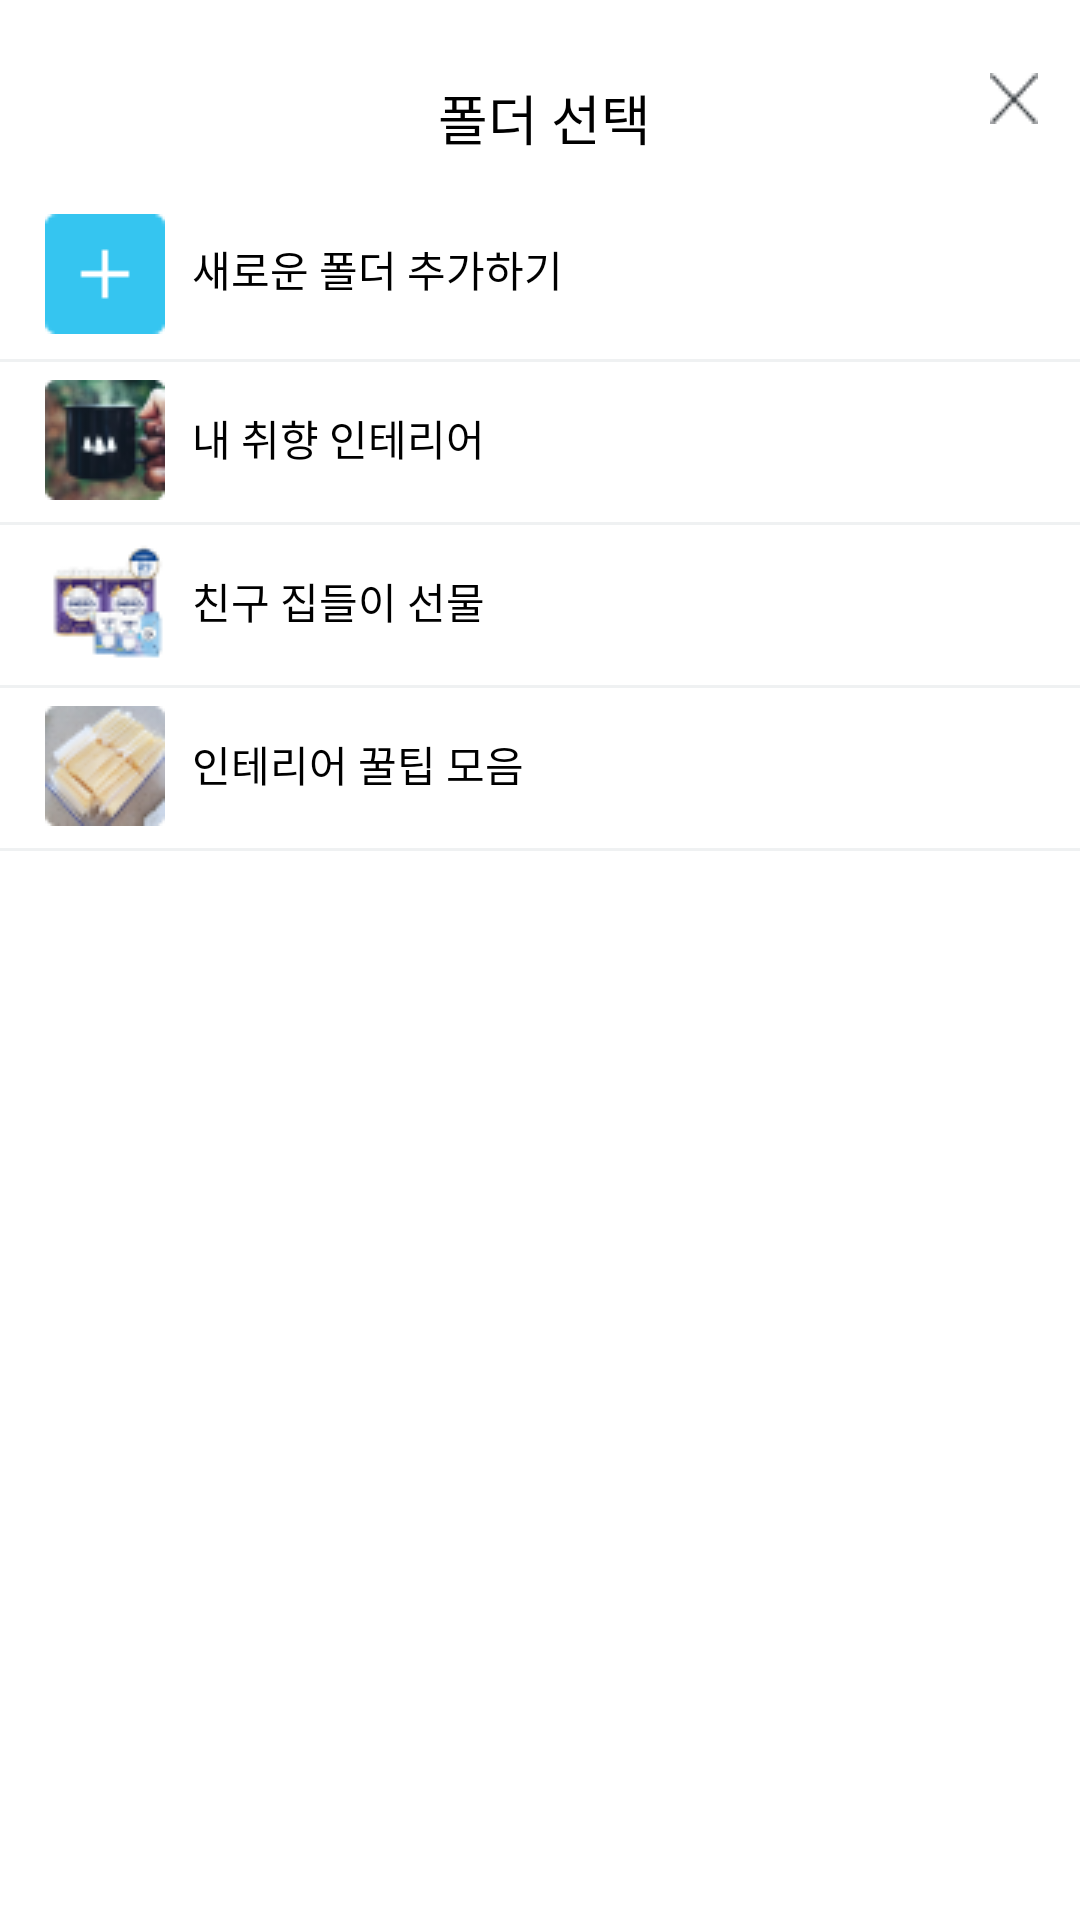

Produce the Android XML layout that renders to this screen, including the resource entries it uses.
<!-- AndroidManifest.xml: application theme Theme.Myhouse_AOS -->
<!-- res/layout/layout_bottom_sheet.xml -->
<?xml version="1.0" encoding="utf-8"?>
<layout xmlns:android="http://schemas.android.com/apk/res/android"
    xmlns:app="http://schemas.android.com/apk/res-auto">

    <data>

    </data>

    <androidx.constraintlayout.widget.ConstraintLayout
        android:layout_width="match_parent"
        android:layout_height="wrap_content">

        <Space
            android:id="@+id/bottom_layout"
            android:layout_width="match_parent"
            android:layout_height="13dp"
            app:layout_constraintBottom_toTopOf="@id/tv_bottom_title"
            app:layout_constraintEnd_toEndOf="parent"
            app:layout_constraintStart_toStartOf="parent"
            app:layout_constraintTop_toTopOf="parent" />

        <TextView
            android:id="@+id/tv_bottom_title"
            android:layout_width="wrap_content"
            android:layout_height="wrap_content"
            android:layout_marginStart="148dp"
            android:layout_marginTop="13dp"
            android:includeFontPadding="false"
            android:text="@string/tv_btsheet_title"
            android:textAppearance="@style/TextAppearance.Title01"
            android:textSize="18sp"
            app:layout_constraintBottom_toTopOf="@id/layout_folder_add"
            app:layout_constraintEnd_toStartOf="@id/iv_bottom_close"
            app:layout_constraintStart_toStartOf="parent"
            app:layout_constraintTop_toBottomOf="@id/bottom_layout" />

        <ImageView
            android:id="@+id/iv_bottom_close"
            android:layout_width="wrap_content"
            android:layout_height="wrap_content"
            android:layout_marginStart="113dp"
            android:layout_marginEnd="16dp"
            android:src="@drawable/ic_close"
            app:layout_constraintBottom_toTopOf="@id/layout_folder_add"
            app:layout_constraintEnd_toEndOf="parent"
            app:layout_constraintStart_toEndOf="@id/tv_bottom_title"
            app:layout_constraintTop_toBottomOf="@id/bottom_layout" />

        <LinearLayout
            android:id="@+id/layout_folder_add"
            android:layout_width="0dp"
            android:layout_height="wrap_content"
            app:layout_constraintEnd_toEndOf="parent"
            app:layout_constraintStart_toStartOf="parent"
            app:layout_constraintTop_toBottomOf="@id/tv_bottom_title">

            <ImageView
                android:id="@+id/iv_bottom_cell1"
                android:layout_width="wrap_content"
                android:layout_height="wrap_content"
                android:layout_marginStart="15dp"
                android:layout_marginTop="19dp"
                android:layout_marginBottom="7dp"
                android:src="@drawable/img_bottom_1" />

            <TextView
                android:id="@+id/tv_bottom_cell1"
                android:layout_width="wrap_content"
                android:layout_height="wrap_content"
                android:layout_marginStart="9dp"
                android:layout_marginTop="27dp"
                android:layout_marginBottom="20dp"
                android:includeFontPadding="false"
                android:text="@string/tv_btsheet_1"
                android:textAppearance="@style/TextAppearance.headline02" />

        </LinearLayout>

        <View
            android:id="@+id/v_section_1"
            android:layout_width="match_parent"
            android:layout_height="1dp"
            android:layout_centerInParent="true"
            android:layout_marginBottom="7dp"
            android:background="@color/light_grey"
            app:layout_constraintEnd_toEndOf="parent"
            app:layout_constraintStart_toStartOf="parent"
            app:layout_constraintTop_toBottomOf="@id/layout_folder_add" />

        <LinearLayout
            android:id="@+id/layout_folder_interior"
            android:layout_width="0dp"
            android:layout_height="wrap_content"
            app:layout_constraintEnd_toEndOf="parent"
            app:layout_constraintStart_toStartOf="parent"
            app:layout_constraintTop_toBottomOf="@id/v_section_1">

            <ImageView
                android:id="@+id/iv_bottom_cell2"
                android:layout_width="wrap_content"
                android:layout_height="wrap_content"
                android:layout_marginStart="15dp"
                android:layout_marginTop="6dp"
                android:layout_marginBottom="6dp"
                android:src="@drawable/img_bottom_2" />

            <TextView
                android:id="@+id/tv_bottom_cell2"
                android:layout_width="wrap_content"
                android:layout_height="wrap_content"
                android:layout_marginStart="9dp"
                android:layout_marginTop="15dp"
                android:layout_marginBottom="18dp"
                android:includeFontPadding="false"
                android:text="@string/tv_btsheet_2"
                android:textAppearance="@style/TextAppearance.headline02" />
        </LinearLayout>

        <View
            android:id="@+id/v_section_2"
            android:layout_width="match_parent"
            android:layout_height="1dp"
            android:layout_centerInParent="true"
            android:background="@color/light_grey"
            app:layout_constraintEnd_toEndOf="parent"
            app:layout_constraintStart_toStartOf="parent"
            app:layout_constraintTop_toBottomOf="@id/layout_folder_interior" />

        <LinearLayout
            android:id="@+id/layout_folder_housewarming"
            android:layout_width="0dp"
            android:layout_height="wrap_content"
            app:layout_constraintEnd_toEndOf="parent"
            app:layout_constraintStart_toStartOf="parent"
            app:layout_constraintTop_toBottomOf="@id/v_section_2">

            <ImageView
                android:id="@+id/iv_bottom_cell3"
                android:layout_width="wrap_content"
                android:layout_height="wrap_content"
                android:layout_marginStart="15dp"
                android:layout_marginTop="6dp"
                android:layout_marginBottom="6dp"
                android:src="@drawable/img_bottom_3" />

            <TextView
                android:id="@+id/tv_bottom_cell3"
                android:layout_width="wrap_content"
                android:layout_height="wrap_content"
                android:layout_marginStart="9dp"
                android:layout_marginTop="15dp"
                android:layout_marginBottom="18dp"
                android:includeFontPadding="false"
                android:text="@string/tv_btsheet_3"
                android:textAppearance="@style/TextAppearance.headline02" />
        </LinearLayout>

        <View
            android:id="@+id/v_section_3"
            android:layout_width="match_parent"
            android:layout_height="1dp"
            android:layout_centerInParent="true"
            android:background="@color/light_grey"
            app:layout_constraintEnd_toEndOf="parent"
            app:layout_constraintStart_toStartOf="parent"
            app:layout_constraintTop_toBottomOf="@id/layout_folder_housewarming" />

        <LinearLayout
            android:id="@+id/layout_folder_tip"
            android:layout_width="0dp"
            android:layout_height="wrap_content"
            app:layout_constraintEnd_toEndOf="parent"
            app:layout_constraintStart_toStartOf="parent"
            app:layout_constraintTop_toBottomOf="@id/v_section_3">

            <ImageView
                android:id="@+id/iv_bottom_cell4"
                android:layout_width="wrap_content"
                android:layout_height="wrap_content"
                android:layout_marginStart="15dp"
                android:layout_marginTop="6dp"
                android:layout_marginBottom="7dp"
                android:src="@drawable/img_bottom_4"
                app:layout_constraintEnd_toStartOf="@id/tv_bottom_cell4"
                app:layout_constraintStart_toStartOf="parent"
                app:layout_constraintTop_toBottomOf="@id/v_section_3" />

            <TextView
                android:id="@+id/tv_bottom_cell4"
                android:layout_width="wrap_content"
                android:layout_height="wrap_content"
                android:layout_marginStart="9dp"
                android:layout_marginTop="15dp"
                android:layout_marginBottom="18dp"
                android:includeFontPadding="false"
                android:text="@string/tv_btsheet_4"
                android:textAppearance="@style/TextAppearance.headline02"
                app:layout_constraintBottom_toTopOf="@id/v_section_5"
                app:layout_constraintStart_toEndOf="@id/iv_bottom_cell4"
                app:layout_constraintTop_toBottomOf="@id/v_section_3" />
        </LinearLayout>

        <View
            android:id="@+id/v_section_5"
            android:layout_width="match_parent"
            android:layout_height="1dp"
            android:layout_centerInParent="true"
            android:background="@color/light_grey"
            app:layout_constraintEnd_toEndOf="parent"
            app:layout_constraintStart_toStartOf="parent"
            app:layout_constraintTop_toBottomOf="@id/layout_folder_tip" />

        <Space
            android:layout_width="match_parent"
            android:layout_height="212dp"
            app:layout_constraintTop_toBottomOf="@id/v_section_5" />
    </androidx.constraintlayout.widget.ConstraintLayout>
</layout>
<!-- resources referenced by this layout -->
<resources>
  <color name="light_grey">#EFF1F2</color>
  <!-- drawable ic_close: png bitmap (drawable, 519 bytes) -->
  <!-- drawable img_bottom_1: png bitmap (drawable, 341 bytes) -->
  <!-- drawable img_bottom_2: png bitmap (drawable, 4200 bytes) -->
  <!-- drawable img_bottom_3: png bitmap (drawable, 3367 bytes) -->
  <!-- drawable img_bottom_4: png bitmap (drawable, 4342 bytes) -->
  <string name="tv_btsheet_1">새로운 폴더 추가하기</string>
  <string name="tv_btsheet_2">내 취향 인테리어</string>
  <string name="tv_btsheet_3">친구 집들이 선물</string>
  <string name="tv_btsheet_4">인테리어 꿀팁 모음</string>
  <string name="tv_btsheet_title">폴더 선택</string>
  <style name="TextAppearance.Title01" parent="">
          <item name="fontWeight">700</item>
          <item name="android:fontFamily">@font/notosans_bold_font</item>
          <item name="android:textSize">16sp</item>
          <item name="lineHeight">24dp</item>
      </style>
  <style name="TextAppearance.headline02" parent="">
          <item name="fontWeight">500</item>
          <item name="android:fontFamily">@font/notosans_medium_font</item>
          <item name="android:textSize">14sp</item>
          <item name="lineHeight">20dp</item>
      </style>
  <style name="Theme.Myhouse_AOS" parent="Theme.MaterialComponents.DayNight.DarkActionBar">
          
          <item name="colorPrimary">@color/white</item>
          <item name="colorPrimaryVariant">@color/white</item>
          <item name="colorOnPrimary">@color/white</item>
          
          <item name="colorSecondary">@color/teal_200</item>
          <item name="colorSecondaryVariant">@color/teal_700</item>
          <item name="colorOnSecondary">@color/black</item>
          
          <item name="android:statusBarColor">?attr/colorPrimaryVariant</item>
          
          <item name="windowNoTitle">true</item>
      </style>
  <color name="white">#FFFFFF</color>
  <color name="teal_200">#FF03DAC5</color>
  <color name="teal_700">#FF018786</color>
  <color name="black">#2F3438</color>
</resources>
